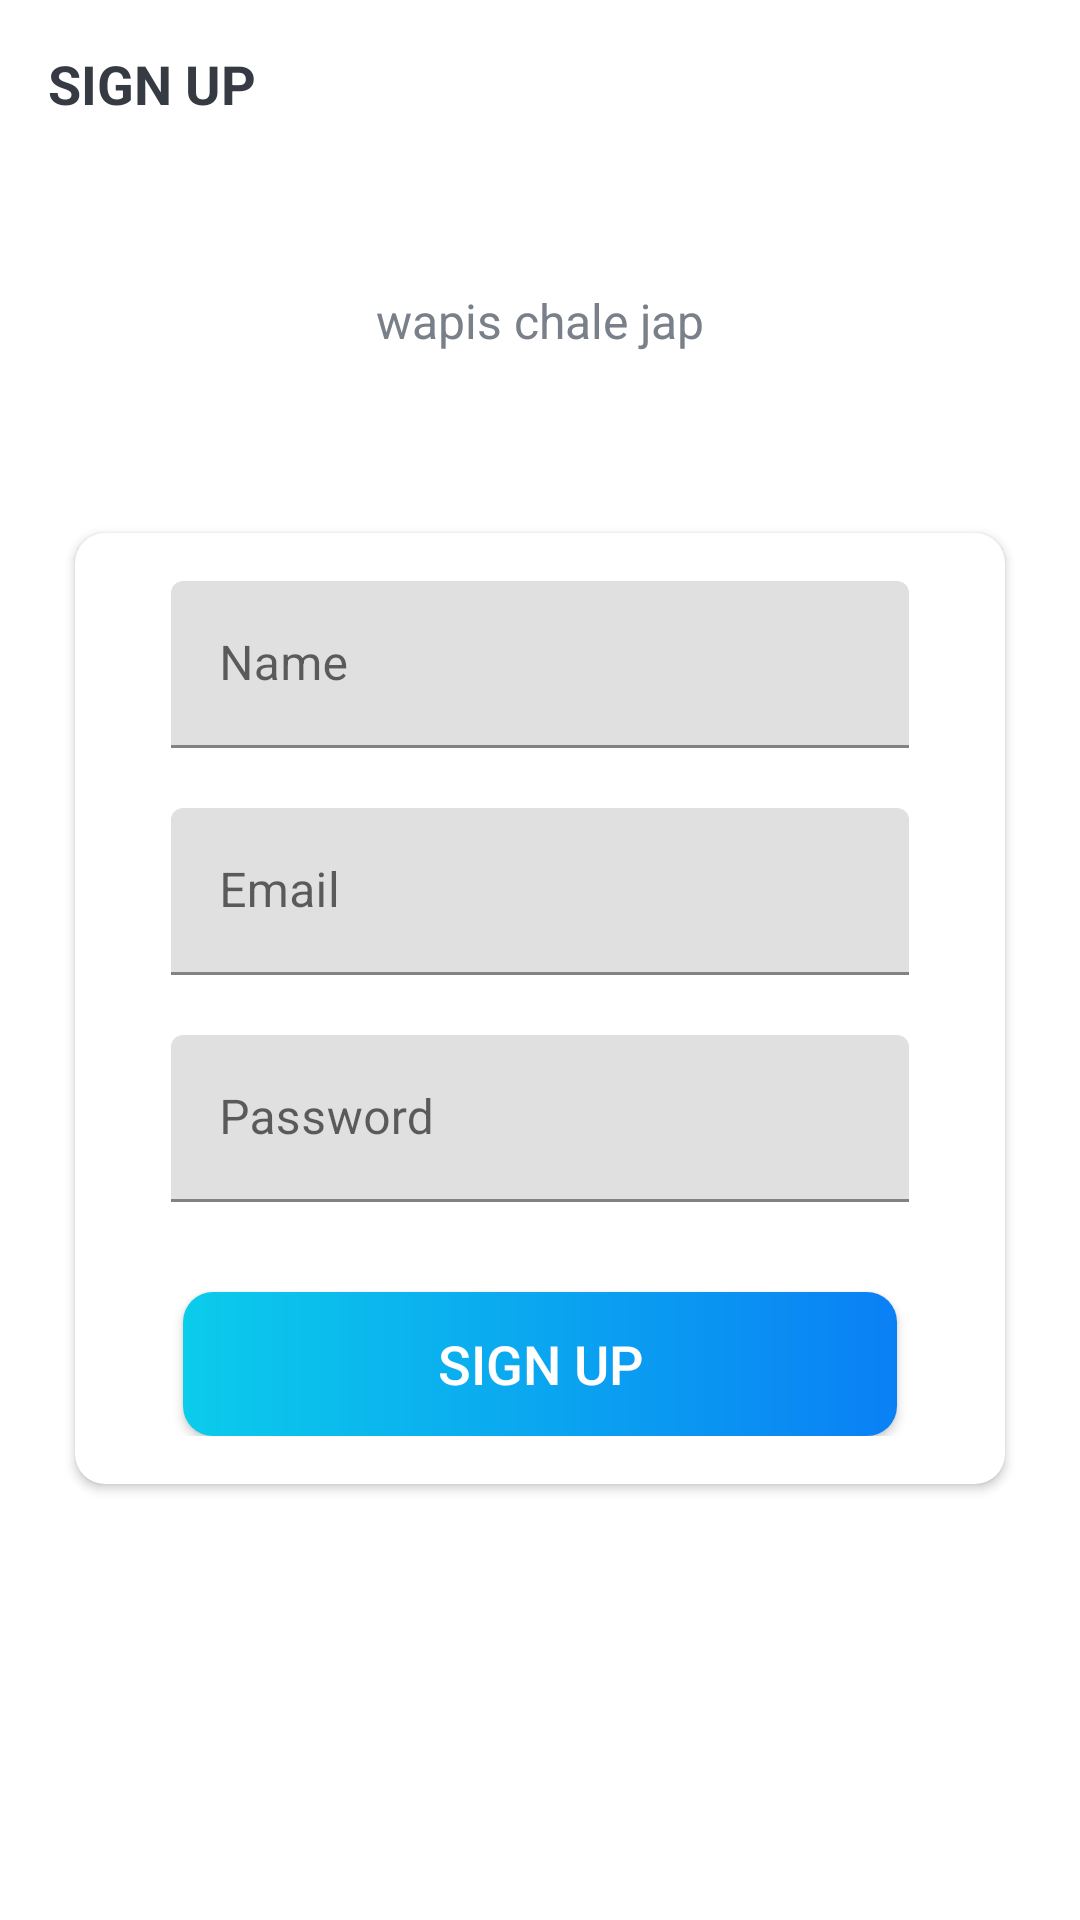

Write the Android layout XML for this screen, with the resource values it uses.
<!-- AndroidManifest.xml: application theme Theme.TrelloClone -->
<!-- res/layout/activity_sign_up.xml -->
<?xml version="1.0" encoding="utf-8"?>
<LinearLayout xmlns:android="http://schemas.android.com/apk/res/android"
    xmlns:app="http://schemas.android.com/apk/res-auto"
    xmlns:tools="http://schemas.android.com/tools"
    android:layout_width="match_parent"
    android:layout_height="match_parent"
    android:background="@color/white"
    android:orientation="vertical"
    tools:context=".logins.SignUpActivity">

    <androidx.appcompat.widget.Toolbar
        android:id="@+id/toolbar_sign_up_activity"
        android:layout_width="match_parent"
        android:layout_height="?attr/actionBarSize">

        <TextView
            android:id="@+id/tv_title"
            android:layout_width="match_parent"
            android:layout_height="match_parent"
            android:gravity="center_vertical"
            android:text="@string/sign_up"
            android:textColor="@color/primary_text_color"
            android:textSize="@dimen/toolbar_title_text_size"
            android:textStyle="bold" />

    </androidx.appcompat.widget.Toolbar>

    <LinearLayout
        android:layout_width="match_parent"
        android:layout_height="match_parent"
        android:layout_gravity="center"
        android:layout_marginTop="@dimen/authentication_screen_content_marginTop"
        android:orientation="vertical">

        <TextView
            android:layout_width="match_parent"
            android:layout_height="wrap_content"
            android:layout_marginStart="@dimen/authentication_screen_marginStartEnd"
            android:layout_marginEnd="@dimen/authentication_screen_marginStartEnd"
            android:gravity="center"
            android:text="@string/sign_up_description_text"
            android:textColor="@color/secondary_text_color"
            android:textSize="@dimen/authentication_description_text_size" />

        <androidx.cardview.widget.CardView
            android:layout_width="match_parent"
            android:layout_height="wrap_content"
            android:layout_marginStart="@dimen/authentication_screen_marginStartEnd"
            android:layout_marginTop="@dimen/authentication_screen_card_view_marginTop"
            android:layout_marginEnd="@dimen/authentication_screen_marginStartEnd"
            android:elevation="@dimen/card_view_elevation"
            app:cardCornerRadius="@dimen/card_view_corner_radius">

            <LinearLayout
                android:layout_width="match_parent"
                android:layout_height="wrap_content"
                android:orientation="vertical"
                android:padding="@dimen/card_view_layout_content_padding">

                <com.google.android.material.textfield.TextInputLayout
                    android:layout_width="match_parent"
                    android:layout_height="wrap_content"
                    android:layout_marginStart="@dimen/authentication_screen_til_marginStartEnd"
                    android:layout_marginEnd="@dimen/authentication_screen_til_marginStartEnd">

                    <androidx.appcompat.widget.AppCompatEditText
                        android:id="@+id/et_name"
                        android:layout_width="match_parent"
                        android:layout_height="wrap_content"
                        android:hint="@string/name"
                        android:inputType="textEmailAddress"
                        android:textSize="@dimen/et_text_size" />
                </com.google.android.material.textfield.TextInputLayout>

                <com.google.android.material.textfield.TextInputLayout
                    android:layout_width="match_parent"
                    android:layout_height="wrap_content"
                    android:layout_marginStart="@dimen/authentication_screen_til_marginStartEnd"
                    android:layout_marginTop="@dimen/authentication_screen_til_marginTop"
                    android:layout_marginEnd="@dimen/authentication_screen_til_marginStartEnd">

                    <androidx.appcompat.widget.AppCompatEditText
                        android:id="@+id/et_email"
                        android:layout_width="match_parent"
                        android:layout_height="wrap_content"
                        android:hint="@string/email"
                        android:inputType="textEmailAddress"
                        android:textSize="@dimen/et_text_size" />
                </com.google.android.material.textfield.TextInputLayout>

                <com.google.android.material.textfield.TextInputLayout
                    android:layout_width="match_parent"
                    android:layout_height="wrap_content"
                    android:layout_marginStart="@dimen/authentication_screen_til_marginStartEnd"
                    android:layout_marginTop="@dimen/authentication_screen_til_marginTop"
                    android:layout_marginEnd="@dimen/authentication_screen_til_marginStartEnd">

                    <androidx.appcompat.widget.AppCompatEditText
                        android:id="@+id/et_password"
                        android:layout_width="match_parent"
                        android:layout_height="wrap_content"
                        android:hint="@string/password"
                        android:inputType="textPassword"
                        android:textSize="16sp" />
                </com.google.android.material.textfield.TextInputLayout>

                <Button
                    android:id="@+id/btn_sign_up"
                    android:layout_width="match_parent"
                    android:layout_height="wrap_content"
                    android:layout_gravity="center"
                    android:layout_marginStart="@dimen/btn_marginStartEnd"
                    android:layout_marginTop="@dimen/sign_up_screen_btn_marginTop"
                    android:layout_marginEnd="@dimen/btn_marginStartEnd"
                    android:background="@drawable/shape_button_rounded"
                    android:foreground="?attr/selectableItemBackground"
                    android:gravity="center"
                    android:paddingTop="@dimen/btn_paddingTopBottom"
                    android:paddingBottom="@dimen/btn_paddingTopBottom"
                    android:text="@string/sign_up"
                    android:textColor="@android:color/white"
                    android:textSize="@dimen/btn_text_size" />
            </LinearLayout>
        </androidx.cardview.widget.CardView>
    </LinearLayout>
</LinearLayout>
<!-- resources referenced by this layout -->
<resources>
  <color name="primary_text_color">#363a43</color>
  <color name="secondary_text_color">#7A8089</color>
  <color name="white">#FFFFFFFF</color>
  <dimen name="authentication_description_text_size">16sp</dimen>
  <dimen name="authentication_screen_card_view_marginTop">60dp</dimen>
  <dimen name="authentication_screen_content_marginTop">40dp</dimen>
  <dimen name="authentication_screen_marginStartEnd">25dp</dimen>
  <dimen name="authentication_screen_til_marginStartEnd">16dp</dimen>
  <dimen name="authentication_screen_til_marginTop">20dp</dimen>
  <dimen name="btn_marginStartEnd">20dp</dimen>
  <dimen name="btn_paddingTopBottom">8dp</dimen>
  <dimen name="btn_text_size">18sp</dimen>
  <dimen name="card_view_corner_radius">10dp</dimen>
  <dimen name="card_view_elevation">10dp</dimen>
  <dimen name="card_view_layout_content_padding">16dp</dimen>
  <dimen name="et_text_size">16sp</dimen>
  <dimen name="sign_up_screen_btn_marginTop">30dp</dimen>
  <dimen name="toolbar_title_text_size">18sp</dimen>
  <!-- drawable shape_button_rounded (drawable) -->
  <?xml version="1.0" encoding="utf-8"?>
  <shape xmlns:android="http://schemas.android.com/apk/res/android"
      android:shape="rectangle">
  
      <gradient android:angle="360"
          android:startColor="#0bcceb"
          android:endColor="#0a80f5"
          android:type="linear"/>
  <corners android:radius="10dp"/>
  </shape>
  <string name="email">Email</string>
  <string name="name">Name</string>
  <string name="password">Password</string>
  <string name="sign_up">SIGN UP</string>
  <string name="sign_up_description_text">wapis chale jap</string>
  <style name="Theme.TrelloClone" parent="Theme.MaterialComponents.DayNight.NoActionBar">
          
          <item name="colorPrimary">@color/primary</item>
          <item name="colorPrimaryVariant">@color/colorAccent</item>
          <item name="colorOnPrimary">@color/white</item>
          
          <item name="windowActionBar">false</item>
          <item name="windowNoTitle">true</item>
          <item name="colorSecondary">@color/teal_200</item>
          <item name="colorSecondaryVariant">@color/teal_700</item>
          <item name="colorOnSecondary">@color/black</item>
          
          <item name="android:statusBarColor" tools:targetApi="l">?attr/colorPrimaryVariant</item>
  
  
          
      </style>
  <color name="primary">#0c90f1</color>
  <color name="colorAccent">#0c90f1</color>
  <color name="teal_200">#FF03DAC5</color>
  <color name="teal_700">#FF018786</color>
  <color name="black">#FF000000</color>
</resources>
